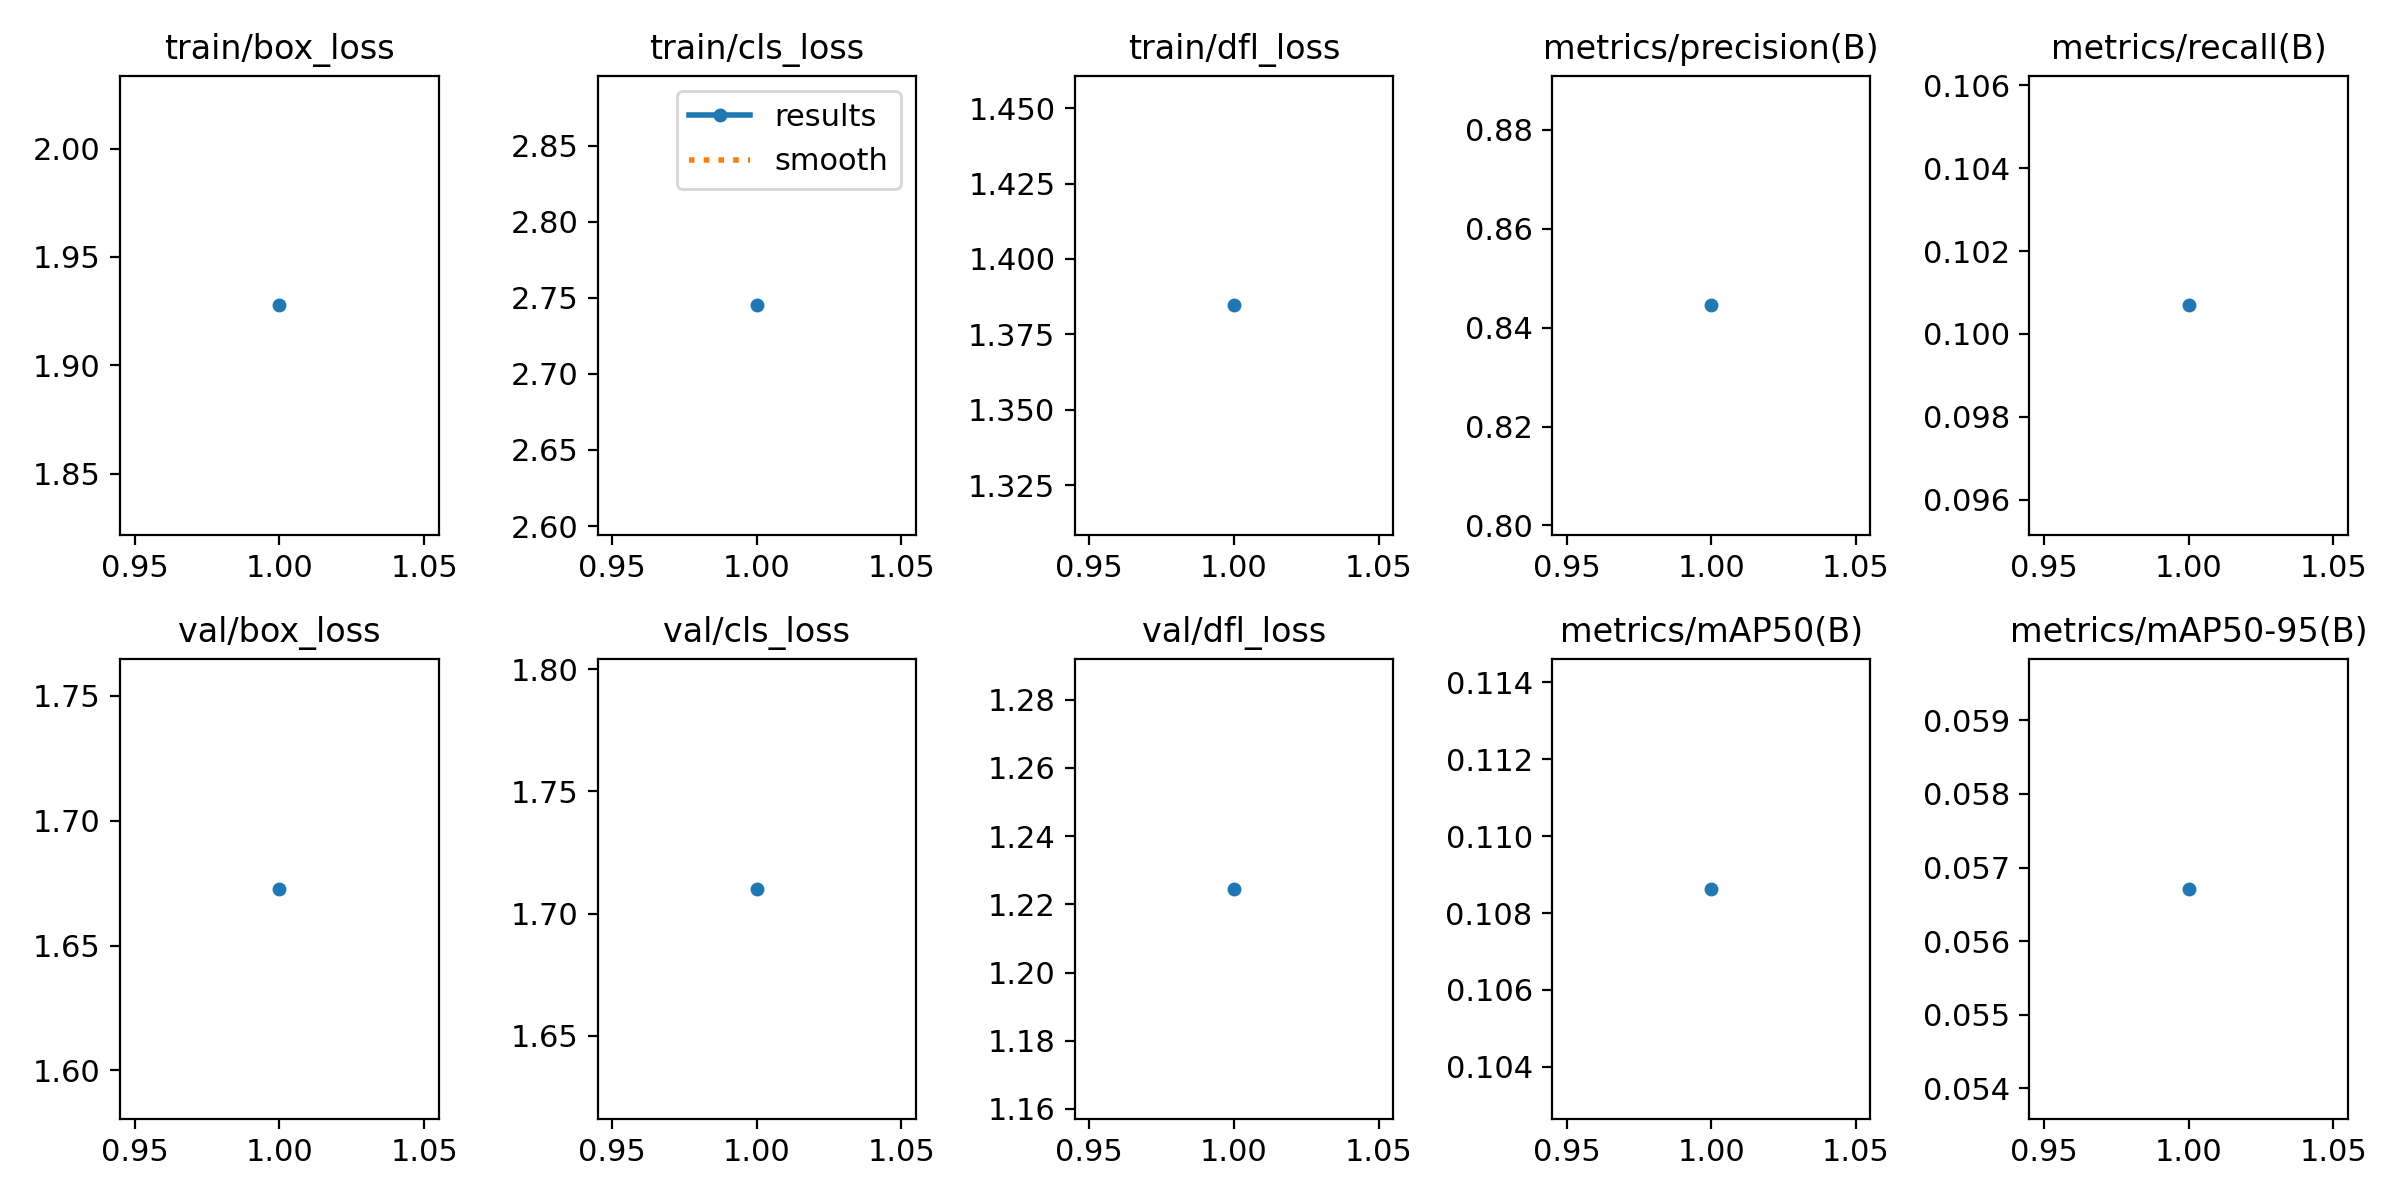

Data behind this chart, as committed beside it:
epoch, time, train/box_loss, train/cls_loss, train/dfl_loss, metrics/precision(B), metrics/recall(B), metrics/mAP50(B), metrics/mAP50-95(B), val/box_loss, val/cls_loss, val/dfl_loss, lr/pg0, lr/pg1, lr/pg2
1, 1801, 1.928, 2.745, 1.385, 0.8445, 0.1007, 0.1086, 0.05671, 1.673, 1.71, 1.225, 0.0001586, 0.0001586, 0.0001586
